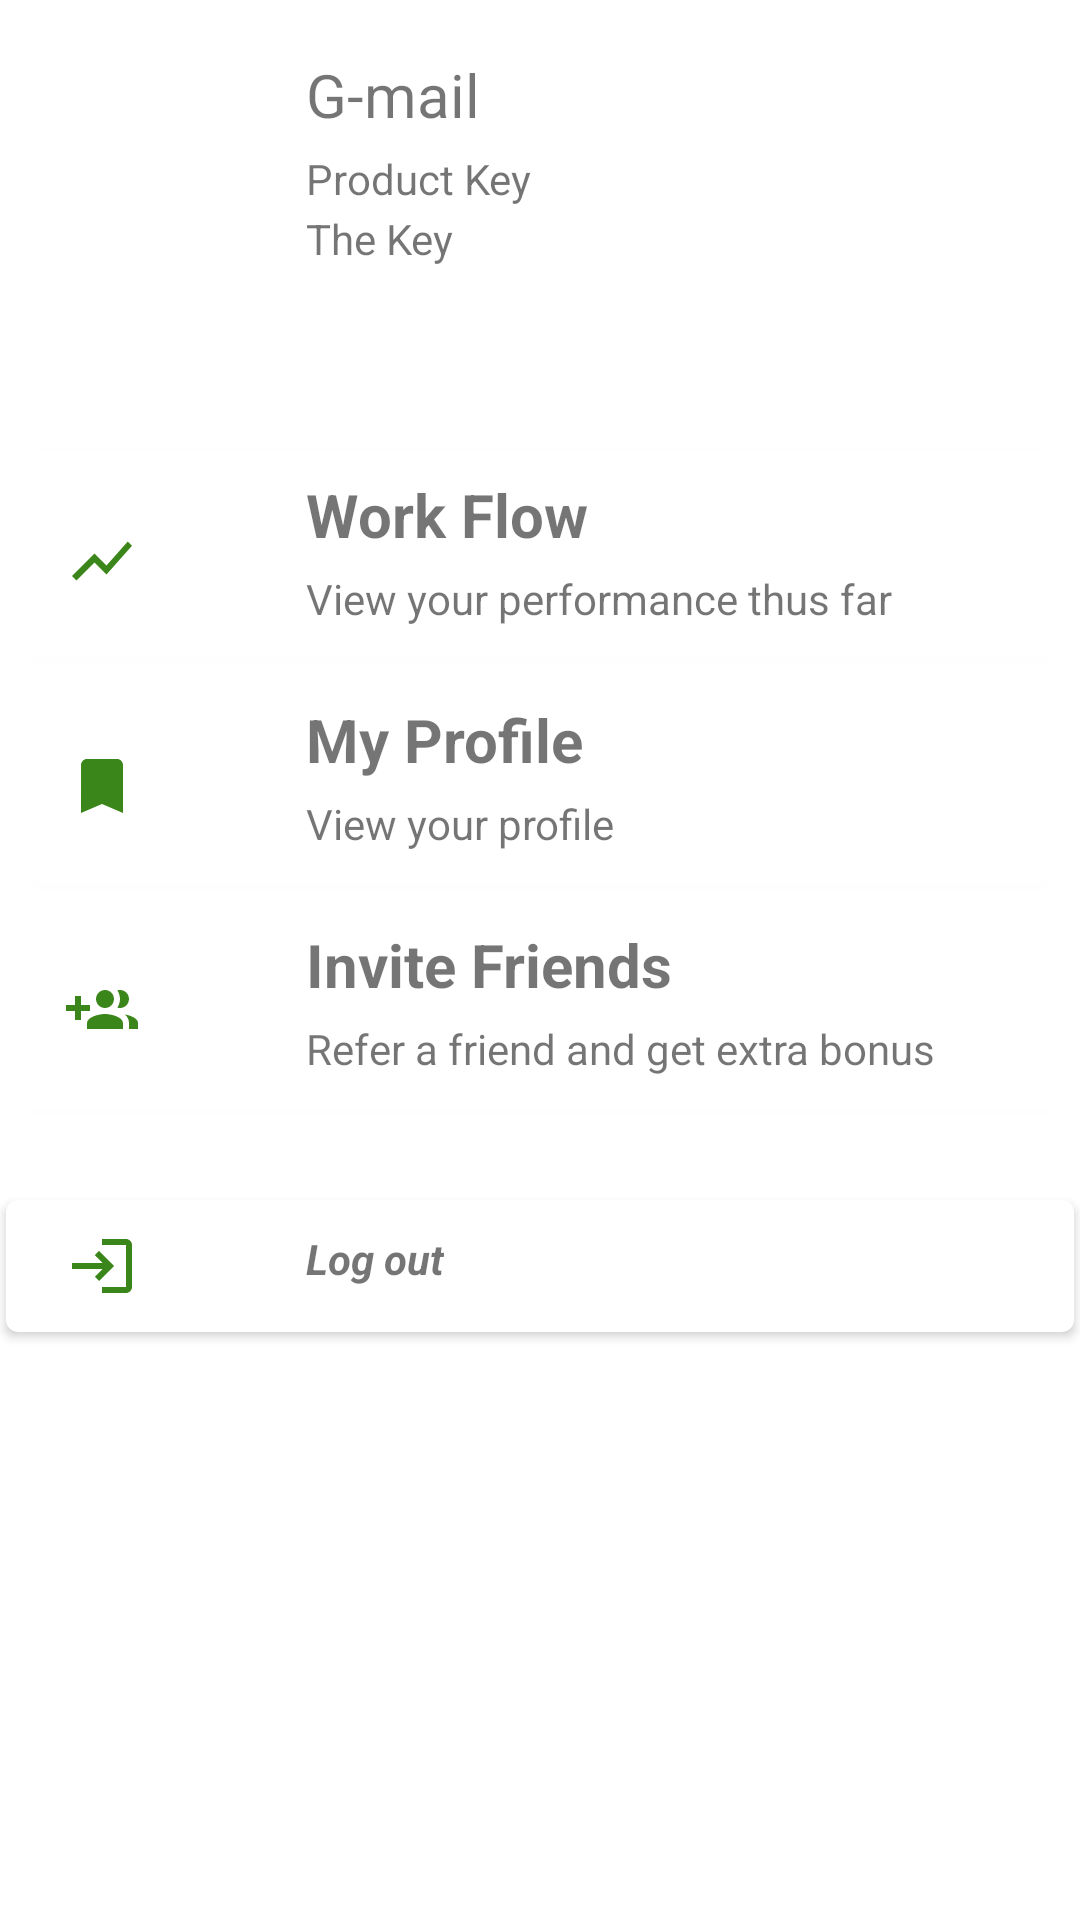

Layout XML and referenced resources for this Android screen:
<!-- AndroidManifest.xml: application theme Theme.UnilorinApp -->
<!-- res/layout/fragment_account.xml -->
<?xml version="1.0" encoding="utf-8"?>
<FrameLayout xmlns:android="http://schemas.android.com/apk/res/android"
    xmlns:tools="http://schemas.android.com/tools"
    android:layout_width="match_parent"
    android:layout_height="match_parent"
    xmlns:app="http://schemas.android.com/apk/res-auto"
    tools:context=".fragmentActivity.AccountFragment">

    <com.google.android.material.card.MaterialCardView
        android:layout_width="match_parent"
        android:layout_height="wrap_content"
        android:padding="20dp"
        android:layout_marginTop="10dp"
        android:layout_marginStart="2dp"
        android:layout_marginEnd="2dp"
        app:layout_constraintCircleRadius="20dp"
        android:maxHeight="80dp"
        app:cardElevation="2dp"
        app:layout_constraintTop_toTopOf="parent"
        app:layout_constraintStart_toStartOf="parent"
        app:layout_constraintEnd_toEndOf="parent">

        <TextView
            android:layout_width="wrap_content"
            android:layout_height="wrap_content"
            android:layout_marginTop="8dp"
            android:layout_marginStart="100dp"
            android:text="G-mail"

            android:textSize="20sp" />

        <TextView
            android:layout_width="wrap_content"
            android:layout_height="wrap_content"
            android:layout_marginTop="40dp"
            android:layout_marginBottom="10dp"
            android:text="Product Key"
            android:layout_marginStart="100dp"/>

        <TextView
            android:layout_width="wrap_content"
            android:layout_height="wrap_content"
            android:text="The Key"
            android:layout_marginHorizontal="100dp"
            android:layout_marginBottom="10dp"
            android:layout_marginTop="60dp"/>

        <ImageView
            android:layout_width="wrap_content"
            android:layout_height="wrap_content"
            android:id="@+id/imgNext"
            android:src="@drawable/ic_next_black"
            android:layout_marginStart="350dp"
            android:layout_marginTop="35dp"/>

    </com.google.android.material.card.MaterialCardView>

    <com.google.android.material.card.MaterialCardView
        android:layout_width="match_parent"
        android:layout_height="wrap_content"
        android:padding="20dp"
        android:layout_marginTop="150dp"
        android:onClick="justClick"
        android:layout_marginStart="2dp"
        android:layout_marginEnd="2dp"
        app:layout_constraintCircleRadius="20dp"
        android:maxHeight="80dp"
        app:cardElevation="2dp"
        app:layout_constraintTop_toTopOf="parent"
        app:layout_constraintStart_toStartOf="parent"
        app:layout_constraintEnd_toEndOf="parent">

        <TextView
            android:layout_width="wrap_content"
            android:layout_height="wrap_content"
            android:layout_marginTop="8dp"
            android:layout_marginStart="100dp"
            android:text="@string/work_flow"
            android:textStyle="bold"
            android:textSize="20sp" />

        <TextView
            android:layout_width="wrap_content"
            android:layout_height="wrap_content"
            android:layout_marginTop="40dp"
            android:layout_marginBottom="10dp"
            android:text="@string/view_your"
            android:layout_marginStart="100dp"/>

        <ImageView
            android:layout_width="wrap_content"
            android:layout_height="wrap_content"
            android:id="@+id/imgNext1"
            android:src="@drawable/ic_next_black"
            android:layout_marginStart="350dp"
            android:layout_marginTop="25dp"/>

        <ImageView
            android:layout_width="wrap_content"
            android:layout_height="wrap_content"
            android:src="@drawable/ic_show_chart"
            android:layout_marginStart="20dp"
            android:layout_marginTop="25dp"
            />

    </com.google.android.material.card.MaterialCardView>

    <com.google.android.material.card.MaterialCardView
        android:layout_width="match_parent"
        android:layout_height="wrap_content"
        android:padding="20dp"
        android:onClick="profileClick"
        android:layout_marginTop="225dp"
        android:layout_marginStart="2dp"
        android:layout_marginEnd="2dp"
        app:layout_constraintCircleRadius="20dp"
        android:maxHeight="80dp"
        app:cardElevation="2dp"
        app:layout_constraintTop_toTopOf="parent"
        app:layout_constraintStart_toStartOf="parent"
        app:layout_constraintEnd_toEndOf="parent">

        <TextView
            android:layout_width="wrap_content"
            android:layout_height="wrap_content"
            android:layout_marginTop="8dp"
            android:layout_marginStart="100dp"
            android:text="@string/my_profile"
            android:textStyle="bold"
            android:textSize="20sp" />

        <TextView
            android:layout_width="wrap_content"
            android:layout_height="wrap_content"
            android:layout_marginTop="40dp"
            android:layout_marginBottom="10dp"
            android:text="@string/view"
            android:layout_marginStart="100dp"/>

        <ImageView
            android:layout_width="wrap_content"
            android:layout_height="wrap_content"
            android:id="@+id/imgNext2"
            android:src="@drawable/ic_next_black"
            android:layout_marginStart="350dp"
            android:layout_marginTop="20dp"/>

        <ImageView
            android:layout_width="wrap_content"
            android:layout_height="wrap_content"
            android:src="@drawable/ic_bookmark"
            android:layout_marginStart="20dp"
            android:layout_marginTop="25dp"
            />



    </com.google.android.material.card.MaterialCardView>

    <com.google.android.material.card.MaterialCardView
        android:layout_width="match_parent"
        android:layout_height="wrap_content"
        android:padding="20dp"
        android:layout_marginTop="300dp"
        android:onClick="inviteClick"
        android:layout_marginStart="2dp"
        android:layout_marginEnd="2dp"
        app:layout_constraintCircleRadius="20dp"
        android:maxHeight="80dp"
        app:cardElevation="2dp"
        app:layout_constraintTop_toTopOf="parent"
        app:layout_constraintStart_toStartOf="parent"
        app:layout_constraintEnd_toEndOf="parent">

        <TextView
            android:layout_width="wrap_content"
            android:layout_height="wrap_content"
            android:layout_marginTop="8dp"
            android:layout_marginStart="100dp"
            android:text="Invite Friends"
            android:textStyle="bold"
            android:textSize="20sp" />

        <TextView
            android:layout_width="wrap_content"
            android:layout_height="wrap_content"
            android:layout_marginTop="40dp"
            android:layout_marginBottom="10dp"
            android:text="Refer a friend and get extra bonus"
            android:layout_marginStart="100dp"/>

        <ImageView
            android:layout_width="wrap_content"
            android:layout_height="wrap_content"
            android:id="@+id/imgNext3"
            android:src="@drawable/ic_next_black"
            android:layout_marginStart="350dp"
            android:layout_marginTop="20dp"/>

        <ImageView
            android:layout_width="wrap_content"
            android:layout_height="wrap_content"
            android:src="@drawable/ic_group_add"
            android:layout_marginStart="20dp"
            android:layout_marginTop="25dp"
            />



    </com.google.android.material.card.MaterialCardView>

    <com.google.android.material.card.MaterialCardView
        android:layout_width="match_parent"
        android:layout_height="wrap_content"
        android:padding="20dp"
        android:onClick="logoutClick"
        android:layout_marginTop="400dp"
        android:layout_marginStart="2dp"
        android:layout_marginEnd="2dp"
        app:layout_constraintCircleRadius="20dp"
        android:maxHeight="80dp"
        app:cardElevation="2dp"
        android:elevation="20dp"
        app:layout_constraintTop_toTopOf="parent"
        app:layout_constraintStart_toStartOf="parent"
        app:layout_constraintEnd_toEndOf="parent">

        <TextView
            android:layout_width="wrap_content"
            android:layout_height="wrap_content"
            android:layout_marginTop="10dp"
            android:layout_marginBottom="10dp"
            android:text="@string/log_out"
            android:textStyle="bold|italic"
            android:layout_marginStart="100dp"/>

        <ImageView
            android:layout_width="wrap_content"
            android:layout_height="wrap_content"
            android:src="@drawable/ic_login"
            android:layout_marginStart="20dp"
            android:layout_marginTop="10dp"
            android:layout_marginBottom="10dp"
            />



    </com.google.android.material.card.MaterialCardView>

</FrameLayout>
<!-- resources referenced by this layout -->
<resources>
  <!-- drawable ic_bookmark (drawable) -->
  <vector android:height="24dp" android:tint="#3B861A"
      android:viewportHeight="24" android:viewportWidth="24"
      android:width="24dp" xmlns:android="http://schemas.android.com/apk/res/android">
      <path android:fillColor="@android:color/white" android:pathData="M17,3H7c-1.1,0 -1.99,0.9 -1.99,2L5,21l7,-3 7,3V5c0,-1.1 -0.9,-2 -2,-2z"/>
  </vector>
  <!-- drawable ic_group_add (drawable) -->
  <vector android:height="24dp" android:tint="#3B861A"
      android:viewportHeight="24" android:viewportWidth="24"
      android:width="24dp" xmlns:android="http://schemas.android.com/apk/res/android">
      <path android:fillColor="@android:color/white" android:pathData="M8,10L5,10L5,7L3,7v3L0,10v2h3v3h2v-3h3v-2zM18,11c1.66,0 2.99,-1.34 2.99,-3S19.66,5 18,5c-0.32,0 -0.63,0.05 -0.91,0.14 0.57,0.81 0.9,1.79 0.9,2.86s-0.34,2.04 -0.9,2.86c0.28,0.09 0.59,0.14 0.91,0.14zM13,11c1.66,0 2.99,-1.34 2.99,-3S14.66,5 13,5c-1.66,0 -3,1.34 -3,3s1.34,3 3,3zM19.62,13.16c0.83,0.73 1.38,1.66 1.38,2.84v2h3v-2c0,-1.54 -2.37,-2.49 -4.38,-2.84zM13,13c-2,0 -6,1 -6,3v2h12v-2c0,-2 -4,-3 -6,-3z"/>
  </vector>
  <!-- drawable ic_login (drawable) -->
  <vector android:height="24dp" android:tint="#3B861A"
      android:viewportHeight="24" android:viewportWidth="24"
      android:width="24dp" xmlns:android="http://schemas.android.com/apk/res/android">
      <path android:fillColor="@android:color/white" android:pathData="M11,7L9.6,8.4l2.6,2.6H2v2h10.2l-2.6,2.6L11,17l5,-5L11,7zM20,19h-8v2h8c1.1,0 2,-0.9 2,-2V5c0,-1.1 -0.9,-2 -2,-2h-8v2h8V19z"/>
  </vector>
  <!-- drawable ic_show_chart (drawable) -->
  <vector android:height="24dp" android:tint="#3B861A"
      android:viewportHeight="24" android:viewportWidth="24"
      android:width="24dp" xmlns:android="http://schemas.android.com/apk/res/android">
      <path android:fillColor="@android:color/white" android:pathData="M3.5,18.49l6,-6.01 4,4L22,6.92l-1.41,-1.41 -7.09,7.97 -4,-4L2,16.99z"/>
  </vector>
  <string name="log_out">Log out</string>
  <string name="my_profile">My Profile</string>
  <string name="view">View your profile</string>
  <string name="view_your">View your performance thus far</string>
  <string name="work_flow">Work Flow</string>
  <style name="Theme.UnilorinApp" parent="Theme.MaterialComponents.DayNight.DarkActionBar">
          
          <item name="colorPrimary">@color/blue</item>
          <item name="colorPrimaryVariant">@color/blue</item>
          <item name="colorOnPrimary">@color/white</item>
          
          <item name="colorSecondary">@color/teal_200</item>
          <item name="colorSecondaryVariant">@color/teal_700</item>
          <item name="colorOnSecondary">@color/black</item>
          
          <item name="android:statusBarColor" tools:targetApi="l">?attr/colorPrimaryVariant</item>
          
      </style>
  <color name="blue">#0A3FC8</color>
  <color name="white">#FFFFFFFF</color>
  <color name="teal_200">#FF03DAC5</color>
  <color name="teal_700">#FF018786</color>
  <color name="black">#FF000000</color>
</resources>
